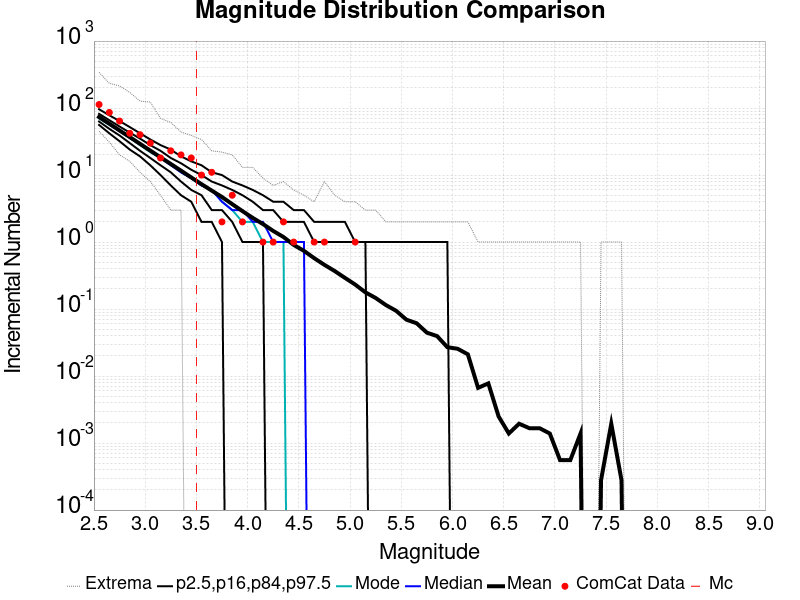

Data behind this chart, as committed beside it:
Magnitude, ComCat Data, Simulation Mean, Simulation Median, Simulation Mode, Simulation Minimum, Simulation Maximum, 2.5 %-ile, 16 %-ile, 84 %-ile, 97.5 %-ile
2.55, 113.0, 73.53, 72.0, 70.0, 45.0, 341.0, 56.0, 63.0, 82.0, 96.0
2.65, 86.0, 58.47, 57.0, 56.0, 31.0, 234.0, 42.0, 49.0, 66.0, 78.0
2.75, 64.0, 46.32, 45.0, 46.0, 20.0, 214.0, 32.0, 39.0, 53.0, 64.0
2.85, 42.0, 36.89, 36.0, 36.0, 16.0, 171.0, 24.0, 30.0, 43.0, 52.0
2.95, 40.0, 29.23, 29.0, 28.0, 11.0, 127.0, 19.0, 23.0, 35.0, 42.0
3.05, 30.0, 23.19, 23.0, 22.0, 8.0, 123.0, 14.0, 18.0, 28.0, 34.0
3.15, 18.0, 18.4, 18.0, 18.0, 5.0, 70.0, 10.0, 14.0, 23.0, 28.0
3.25, 23.0, 14.65, 14.0, 15.0, 3.0, 61.0, 7.0, 11.0, 18.0, 24.0
3.35, 20.0, 11.63, 11.0, 11.0, 3.0, 44.0, 5.0, 8.0, 15.0, 19.0
3.45, 18.0, 9.209, 9.0, 9.0, 0.0, 39.0, 4.0, 6.0, 12.0, 16.0
3.55, 10.0, 7.314, 7.0, 7.0, 0.0, 34.0, 2.0, 5.0, 10.0, 14.0
3.65, 11.0, 5.859, 6.0, 6.0, 0.0, 23.0, 2.0, 3.0, 8.0, 11.0
3.75, 2.0, 4.703, 4.0, 4.0, 0.0, 22.0, 1.0, 3.0, 7.0, 10.0
3.85, 5.0, 3.68, 3.0, 3.0, 0.0, 20.0, 0.0, 2.0, 6.0, 8.0
3.95, 2.0, 2.894, 3.0, 2.0, 0.0, 13.0, 0.0, 1.0, 5.0, 7.0
4.05, 0.0, 2.296, 2.0, 2.0, 0.0, 13.0, 0.0, 1.0, 4.0, 6.0
4.15, 1.0, 1.856, 2.0, 1.0, 0.0, 9.0, 0.0, 1.0, 3.0, 5.0
4.25, 1.0, 1.465, 1.0, 1.0, 0.0, 7.0, 0.0, 0.0, 3.0, 4.0
4.35, 2.0, 1.191, 1.0, 1.0, 0.0, 8.0, 0.0, 0.0, 2.0, 4.0
4.45, 1.0, 0.9067, 1.0, 0.0, 0.0, 6.0, 0.0, 0.0, 2.0, 3.0
4.55, 0.0, 0.7392, 1.0, 0.0, 0.0, 5.0, 0.0, 0.0, 2.0, 3.0
4.65, 1.0, 0.575, 0.0, 0.0, 0.0, 4.0, 0.0, 0.0, 1.0, 2.0
4.75, 1.0, 0.4567, 0.0, 0.0, 0.0, 8.0, 0.0, 0.0, 1.0, 2.0
4.85, 0.0, 0.3694, 0.0, 0.0, 0.0, 5.0, 0.0, 0.0, 1.0, 2.0
4.95, 0.0, 0.2922, 0.0, 0.0, 0.0, 4.0, 0.0, 0.0, 1.0, 2.0
5.05, 1.0, 0.2322, 0.0, 0.0, 0.0, 4.0, 0.0, 0.0, 1.0, 1.0
5.15, 0.0, 0.1775, 0.0, 0.0, 0.0, 3.0, 0.0, 0.0, 1.0, 1.0
5.25, 0.0, 0.1464, 0.0, 0.0, 0.0, 3.0, 0.0, 0.0, 0.0, 1.0
5.35, 0.0, 0.1147, 0.0, 0.0, 0.0, 2.0, 0.0, 0.0, 0.0, 1.0
5.45, 0.0, 0.09417, 0.0, 0.0, 0.0, 2.0, 0.0, 0.0, 0.0, 1.0
5.55, 0.0, 0.06944, 0.0, 0.0, 0.0, 2.0, 0.0, 0.0, 0.0, 1.0
5.65, 0.0, 0.06139, 0.0, 0.0, 0.0, 2.0, 0.0, 0.0, 0.0, 1.0
5.75, 0.0, 0.04444, 0.0, 0.0, 0.0, 2.0, 0.0, 0.0, 0.0, 1.0
5.85, 0.0, 0.03944, 0.0, 0.0, 0.0, 2.0, 0.0, 0.0, 0.0, 1.0
5.95, 0.0, 0.02694, 0.0, 0.0, 0.0, 2.0, 0.0, 0.0, 0.0, 1.0
6.05, 0.0, 0.02556, 0.0, 0.0, 0.0, 2.0, 0.0, 0.0, 0.0, 0.0
6.15, 0.0, 0.02111, 0.0, 0.0, 0.0, 2.0, 0.0, 0.0, 0.0, 0.0
6.25, 0.0, 0.006667, 0.0, 0.0, 0.0, 1.0, 0.0, 0.0, 0.0, 0.0
6.35, 0.0, 0.007778, 0.0, 0.0, 0.0, 1.0, 0.0, 0.0, 0.0, 0.0
6.45, 0.0, 0.0025, 0.0, 0.0, 0.0, 1.0, 0.0, 0.0, 0.0, 0.0
6.55, 0.0, 0.001389, 0.0, 0.0, 0.0, 1.0, 0.0, 0.0, 0.0, 0.0
6.65, 0.0, 0.001944, 0.0, 0.0, 0.0, 1.0, 0.0, 0.0, 0.0, 0.0
6.75, 0.0, 0.001667, 0.0, 0.0, 0.0, 1.0, 0.0, 0.0, 0.0, 0.0
6.85, 0.0, 0.001667, 0.0, 0.0, 0.0, 1.0, 0.0, 0.0, 0.0, 0.0
6.95, 0.0, 0.001389, 0.0, 0.0, 0.0, 1.0, 0.0, 0.0, 0.0, 0.0
7.05, 0.0, 5.5555557E-4, 0.0, 0.0, 0.0, 1.0, 0.0, 0.0, 0.0, 0.0
7.15, 0.0, 5.5555557E-4, 0.0, 0.0, 0.0, 1.0, 0.0, 0.0, 0.0, 0.0
7.25, 0.0, 0.001389, 0.0, 0.0, 0.0, 1.0, 0.0, 0.0, 0.0, 0.0
7.35, 0.0, 0.0, 0.0, 0.0, 0.0, 0.0, 0.0, 0.0, 0.0, 0.0
7.45, 0.0, 2.7777778E-4, 0.0, 0.0, 0.0, 1.0, 0.0, 0.0, 0.0, 0.0
7.55, 0.0, 0.001944, 0.0, 0.0, 0.0, 1.0, 0.0, 0.0, 0.0, 0.0
7.65, 0.0, 2.7777778E-4, 0.0, 0.0, 0.0, 1.0, 0.0, 0.0, 0.0, 0.0
7.75, 0.0, 0.0, 0.0, 0.0, 0.0, 0.0, 0.0, 0.0, 0.0, 0.0
7.85, 0.0, 0.0, 0.0, 0.0, 0.0, 0.0, 0.0, 0.0, 0.0, 0.0
7.95, 0.0, 0.0, 0.0, 0.0, 0.0, 0.0, 0.0, 0.0, 0.0, 0.0
8.05, 0.0, 0.0, 0.0, 0.0, 0.0, 0.0, 0.0, 0.0, 0.0, 0.0
8.15, 0.0, 0.0, 0.0, 0.0, 0.0, 0.0, 0.0, 0.0, 0.0, 0.0
8.25, 0.0, 0.0, 0.0, 0.0, 0.0, 0.0, 0.0, 0.0, 0.0, 0.0
8.35, 0.0, 0.0, 0.0, 0.0, 0.0, 0.0, 0.0, 0.0, 0.0, 0.0
8.45, 0.0, 0.0, 0.0, 0.0, 0.0, 0.0, 0.0, 0.0, 0.0, 0.0
... 6 more rows
